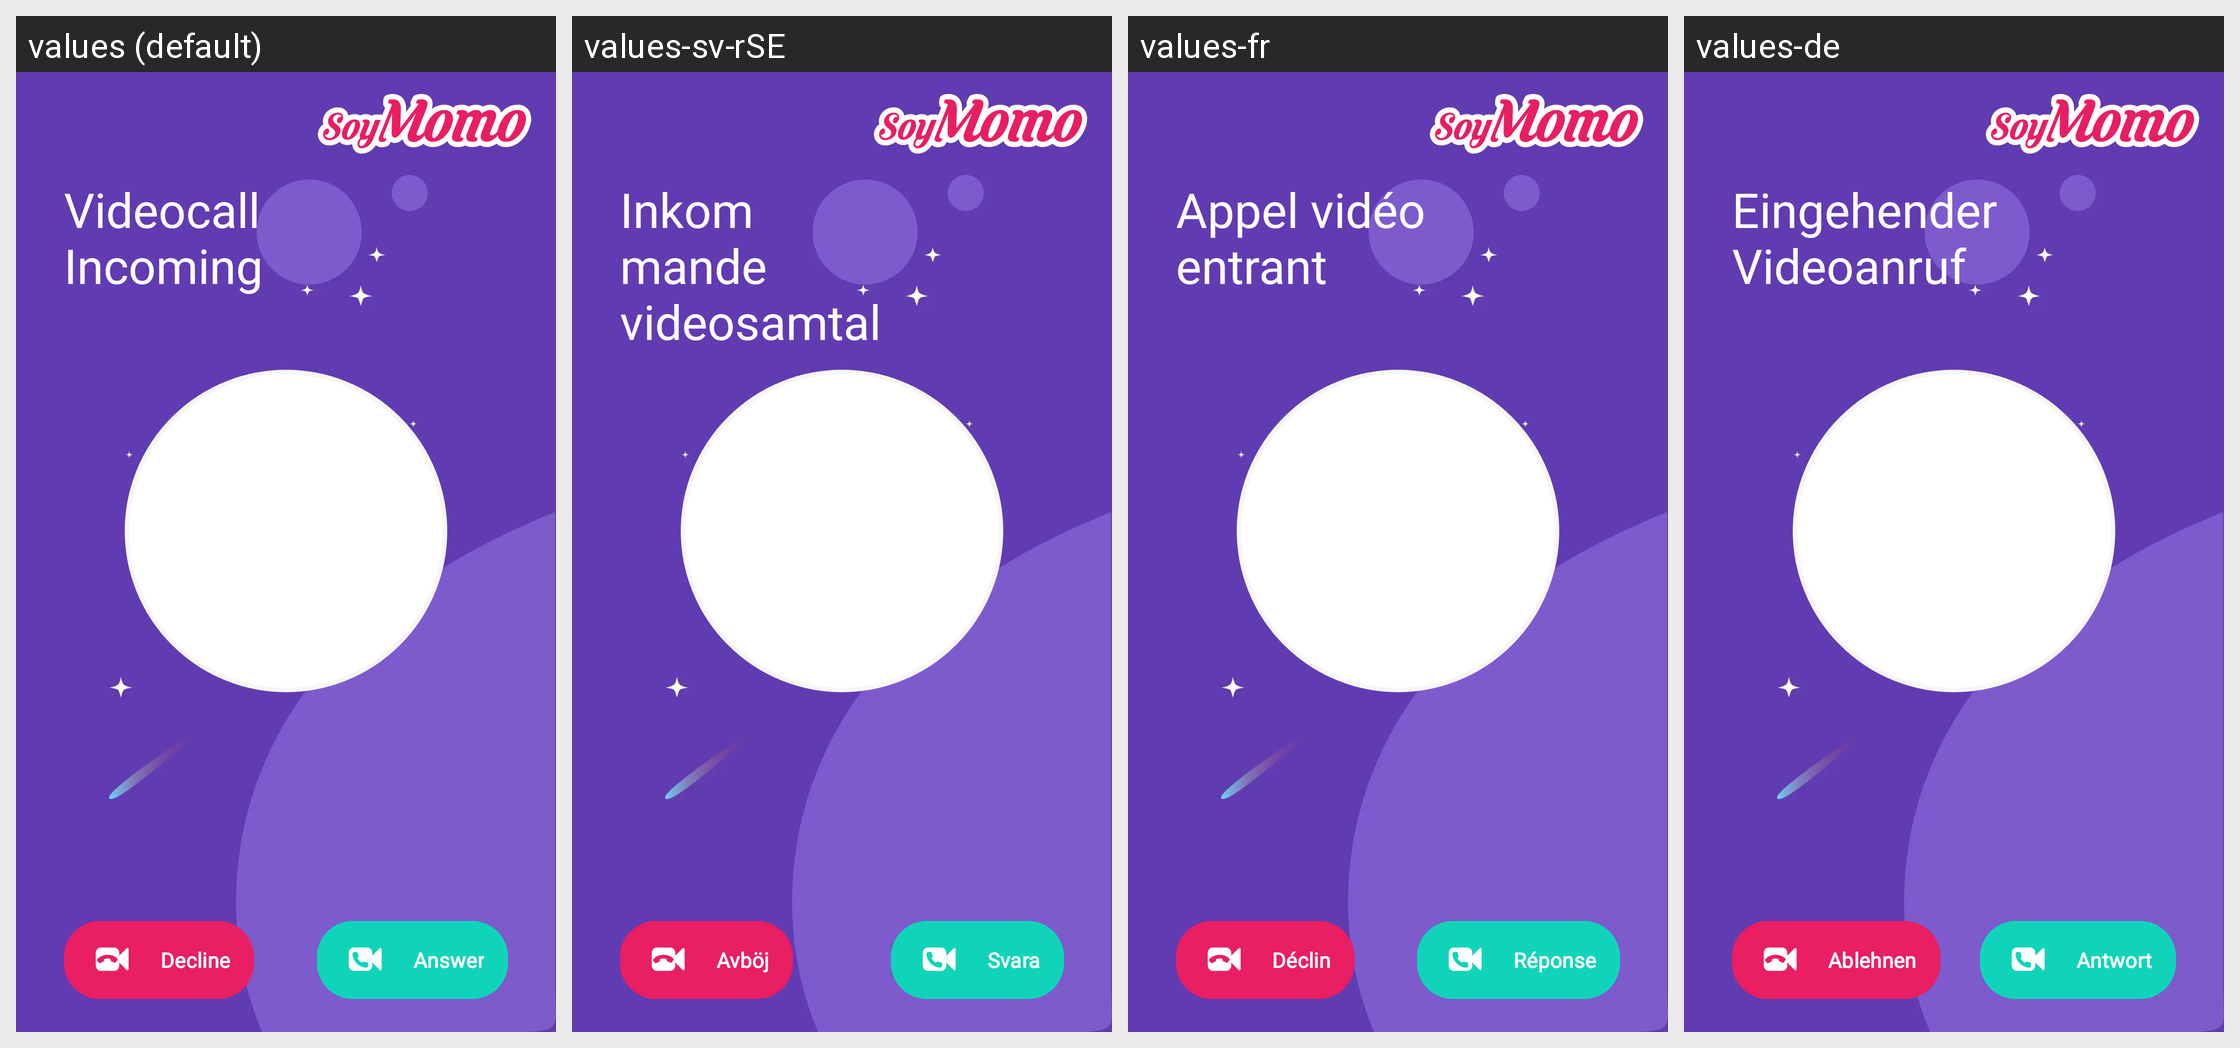

The same Android screen rendered under several of its app's locales, left to right. List the strings drawn on it with the default value and each locale's translation.
Android screen res/layout/fragment_ringing_incoming.xml rendered under 4 locales, left to right: values (default), values-sv-rSE, values-fr, values-de. Device: Nexus 5 (rendered at 1080×1920; each locale shown at half size, 540×960, under a caption strip naming it); theme MaterialAppTheme.
Other locales in the repository, not shown: values-es-rCL, values-es-rES, values-it, values-pl.
Strings drawn on this screen, with the default value and each locale's value (text and hints the layout hard-codes, and strings that could not be matched under every locale, appear in the picture but are not listed):

videocall_incoming
  values: Videocall Incoming
  values-sv-rSE: Inkommande videosamtal
  values-fr: Appel vidéo entrant
  values-de: Eingehender Videoanruf

button_decline
  values: Decline
  values-sv-rSE: Avböj
  values-fr: Déclin
  values-de: Ablehnen

button_answer
  values: Answer
  values-sv-rSE: Svara
  values-fr: Réponse
  values-de: Antwort
